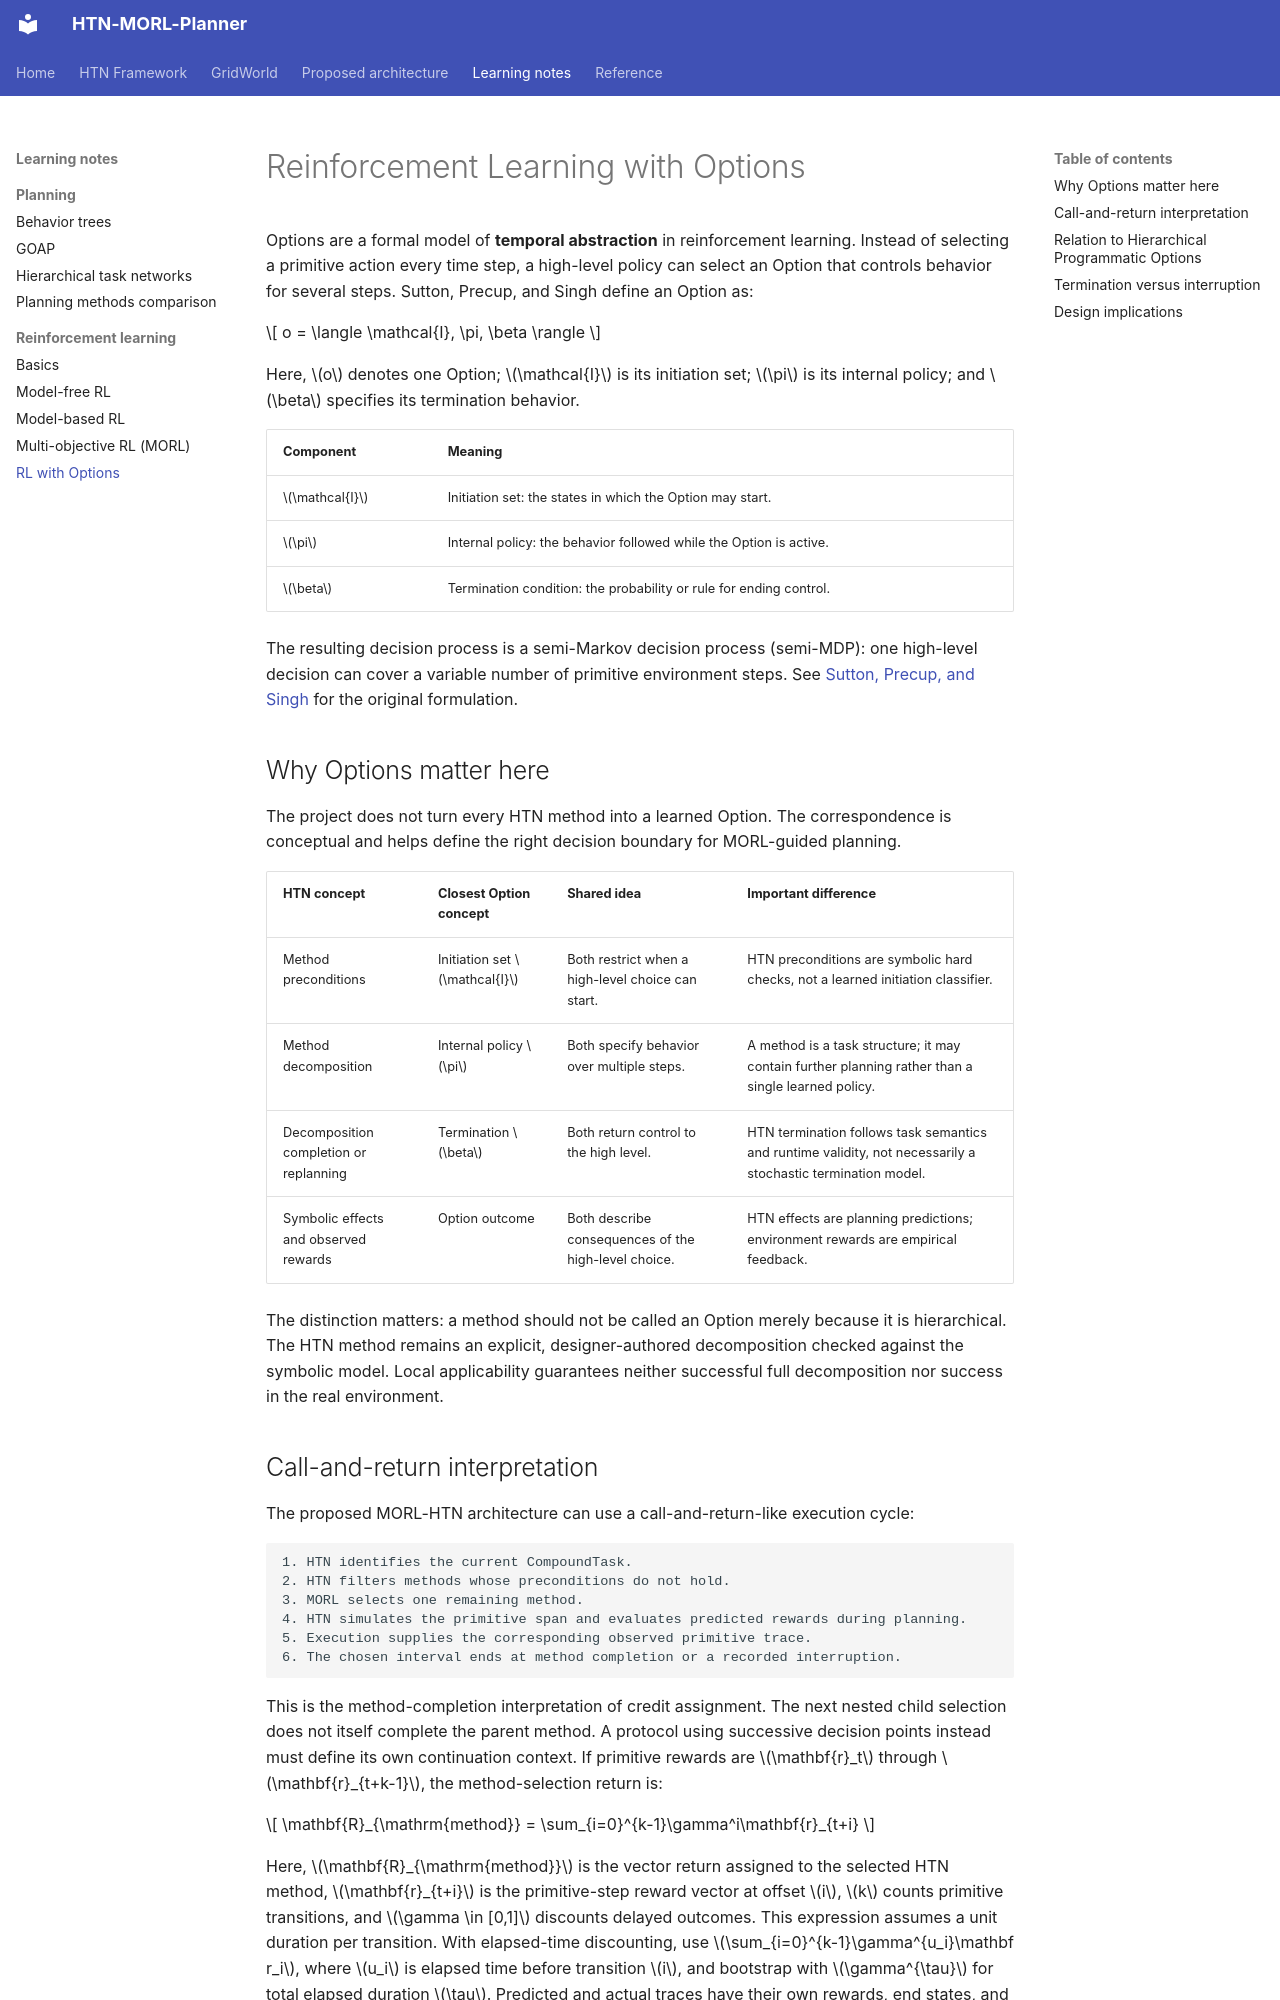

repository: AndersonGACFilho/htn-morl-agent · page: annotations/reinforcement-learning/rl-with-options/index.html · generator: mkdocs

# Reinforcement Learning with Options

Options are a formal model of **temporal abstraction** in reinforcement learning. Instead of selecting a primitive action every time step, a high-level policy can select an Option that controls behavior for several steps. Sutton, Precup, and Singh define an Option as:

$$
o = \langle \mathcal{I}, \pi, \beta \rangle
$$

Here, $o$ denotes one Option; $\mathcal{I}$ is its initiation set; $\pi$ is its internal policy; and $\beta$ specifies its termination behavior.

| Component     | Meaning                                                             |
|---------------|---------------------------------------------------------------------|
| $\mathcal{I}$ | Initiation set: the states in which the Option may start.           |
| $\pi$         | Internal policy: the behavior followed while the Option is active.  |
| $\beta$       | Termination condition: the probability or rule for ending control.  |

The resulting decision process is a semi-Markov decision process (semi-MDP): one high-level decision can cover a variable number of primitive environment steps. See [Sutton, Precup, and Singh](../../reference/bibliography.md) for the original formulation.

## Why Options matter here

The project does not turn every HTN method into a learned Option. The correspondence is conceptual and helps define the right decision boundary for MORL-guided planning.

| HTN concept                            | Closest Option concept       | Shared idea                                           | Important difference                                                                                          |
|----------------------------------------|------------------------------|-------------------------------------------------------|---------------------------------------------------------------------------------------------------------------|
| Method preconditions                   | Initiation set $\mathcal{I}$ | Both restrict when a high-level choice can start.     | HTN preconditions are symbolic hard checks, not a learned initiation classifier.                              |
| Method decomposition                   | Internal policy $\pi$        | Both specify behavior over multiple steps.            | A method is a task structure; it may contain further planning rather than a single learned policy.            |
| Decomposition completion or replanning | Termination $\beta$          | Both return control to the high level.                | HTN termination follows task semantics and runtime validity, not necessarily a stochastic termination model.  |
| Symbolic effects and observed rewards  | Option outcome               | Both describe consequences of the high-level choice.  | HTN effects are planning predictions; environment rewards are empirical feedback.                             |

The distinction matters: a method should not be called an Option merely because it is hierarchical. The HTN method remains an explicit, designer-authored decomposition checked against the symbolic model. Local applicability guarantees neither successful full decomposition nor success in the real environment.
